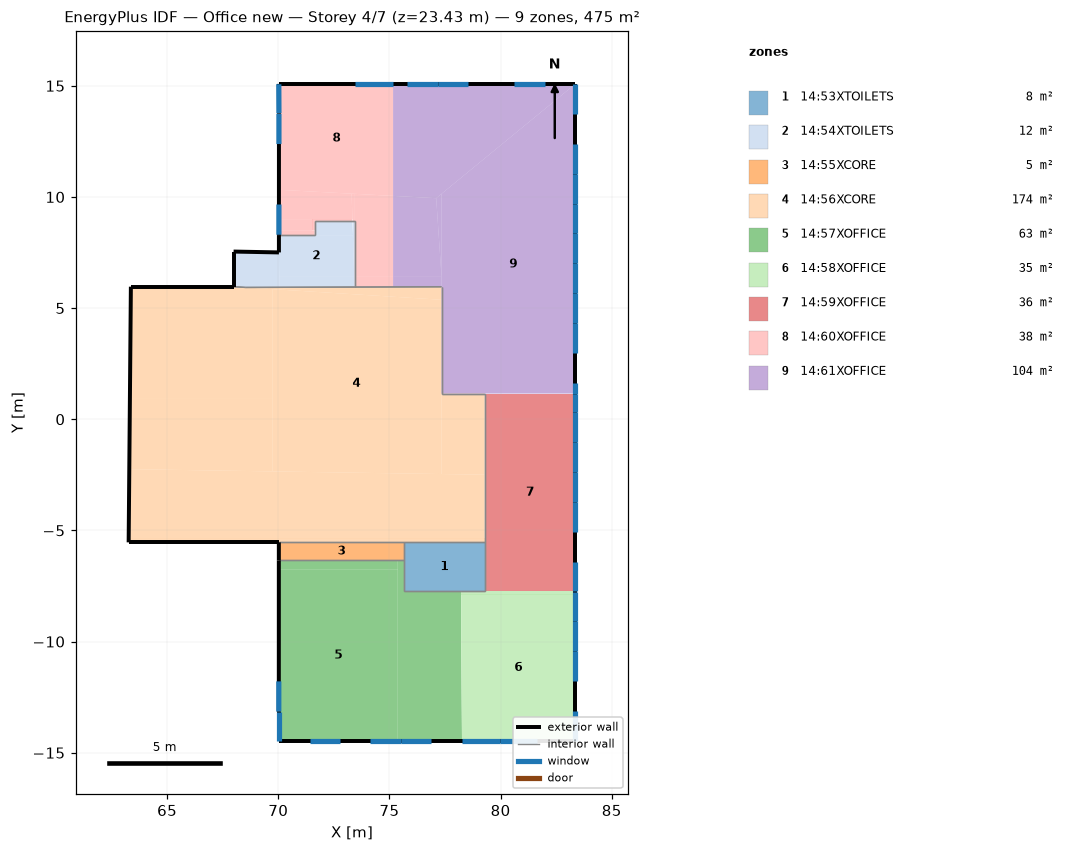
=== STOREY PLAN SPEC (per zone: floor XY polygon, exterior-wall plan segments, windows/doors) ===
zone 1: 14:53XTOILETS  (8.0 m²)
  floor: (79.28, -7.74) (75.67, -7.74) (75.67, -5.54) (79.28, -5.54)
  interior walls: 6
zone 2: 14:54XTOILETS  (12.4 m²)
  floor: (73.44, 6.40) (73.41, 6.40) (73.34, 8.92) (73.44, 8.92)
  floor: (70.03, 7.50) (67.99, 7.50) (67.99, 7.54)
  floor: (73.44, 5.95) (70.04, 5.93) (70.04, 6.40) (73.44, 6.40)
  floor: (70.04, 5.93) (68.53, 5.93) (67.99, 5.96) (67.99, 7.50) (70.04, 7.50)
  floor: (73.36, 8.28) (71.64, 8.28) (71.64, 8.92) (73.34, 8.92)
  floor: (73.41, 6.40) (70.04, 6.40) (70.03, 8.28) (73.36, 8.28)
  exterior wall: (70.03, 8.28) – (70.03, 7.50)  [0.8 m]
  exterior wall: (70.03, 7.50) – (67.99, 7.54)  [2.0 m]
  exterior wall: (67.99, 7.54) – (67.99, 5.96)  [1.6 m]
  interior walls: 6
zone 3: 14:55XCORE  (4.6 m²)
  floor: (75.67, -6.35) (70.02, -6.35) (70.03, -5.54) (75.67, -5.54)
  exterior wall: (70.03, -5.54) – (70.02, -6.35)  [0.8 m]
  interior walls: 3
zone 4: 14:56XCORE  (174.1 m²)
  floor: (67.99, 5.90) (65.67, 5.90) (65.67, 5.96) (67.99, 5.96)
  floor: (77.34, 5.37) (68.53, 5.93) (77.34, 5.96)
  floor: (68.92, 5.90) (67.99, 5.90) (67.99, 5.96)
  floor: (69.74, 0.95) (63.34, 0.95) (63.34, 2.98) (63.37, 5.90) (68.92, 5.90) (69.74, 5.85)
  floor: (79.28, -2.49) (77.34, -2.46) (77.34, 1.15) (79.28, 1.15)
  floor: (77.34, -2.46) (69.74, -2.35) (69.74, 5.85) (77.34, 5.37)
  floor: (79.28, -5.35) (63.34, -5.35) (63.34, -2.25) (79.28, -2.49)
  floor: (79.28, -5.54) (63.34, -5.54) (63.34, -5.35) (79.28, -5.35)
  floor: (63.34, -5.54) (63.27, -5.54) (63.28, -4.55) (63.34, -4.55)
  floor: (69.74, -2.35) (63.34, -2.25) (63.34, 0.95) (69.74, 0.95)
  floor: (63.34, -4.55) (63.28, -4.55) (63.34, 2.98)
  floor: (65.67, 5.90) (63.37, 5.90) (63.37, 5.96) (65.67, 5.96)
  exterior wall: (67.99, 5.96) – (63.37, 5.96)  [4.6 m]
  exterior wall: (63.37, 5.96) – (63.27, -5.54)  [11.5 m]
  exterior wall: (63.27, -5.54) – (70.03, -5.54)  [6.8 m]
  interior walls: 9
zone 5: 14:57XOFFICE  (63.2 m²)
  floor: (78.22, -7.89) (75.67, -7.89) (75.67, -7.74) (78.22, -7.74)
  floor: (75.38, -6.76) (70.02, -6.76) (70.02, -6.35) (75.38, -6.35)
  floor: (75.67, -7.89) (75.38, -7.89) (75.38, -6.35) (75.67, -6.35)
  floor: (78.27, -14.48) (78.22, -14.48) (78.22, -10.37)
  floor: (78.22, -14.48) (75.38, -14.48) (75.38, -7.89) (78.22, -7.89)
  floor: (75.38, -14.48) (70.02, -14.48) (70.02, -6.76) (75.38, -6.76)
  exterior wall: (70.02, -6.35) – (70.02, -13.16)  [6.8 m]
    window: (70.02, -11.79) – (70.02, -13.15)  [3.7 m²]
  exterior wall: (70.02, -13.16) – (70.02, -14.48)  [1.3 m]
    window: (70.02, -13.18) – (70.02, -14.46)  [3.6 m²]
  exterior wall: (70.02, -14.48) – (78.27, -14.48)  [8.2 m]
    window: (75.51, -14.48) – (76.88, -14.48)  [3.7 m²]
    window: (74.14, -14.48) – (75.51, -14.48)  [3.7 m²]
    window: (71.41, -14.48) – (72.78, -14.48)  [3.7 m²]
  interior walls: 3
zone 6: 14:58XOFFICE  (34.5 m²)
  floor: (83.36, -7.89) (79.28, -7.89) (79.28, -7.74) (83.36, -7.74)
  floor: (79.28, -7.89) (78.22, -7.89) (78.22, -7.74) (79.28, -7.74)
  floor: (83.36, -14.48) (78.27, -14.48) (78.22, -10.37) (78.22, -7.89) (83.36, -7.89)
  exterior wall: (83.36, -14.48) – (83.36, -7.74)  [6.7 m]
    window: (83.36, -9.09) – (83.36, -7.75)  [3.7 m²]
    window: (83.36, -10.43) – (83.36, -9.09)  [3.7 m²]
    window: (83.36, -11.78) – (83.36, -10.43)  [3.7 m²]
    window: (83.36, -14.46) – (83.36, -13.12)  [3.7 m²]
  exterior wall: (78.27, -14.48) – (83.36, -14.48)  [5.1 m]
    window: (79.97, -14.48) – (81.66, -14.48)  [4.6 m²]
    window: (78.28, -14.48) – (79.97, -14.48)  [4.6 m²]
  interior walls: 1
zone 7: 14:59XOFFICE  (36.3 m²)
  floor: (83.36, -7.74) (79.28, -7.74) (79.28, 1.15) (83.36, 1.15)
  exterior wall: (83.36, -7.74) – (83.36, 1.15)  [8.9 m]
    window: (83.36, 0.31) – (83.36, 1.15)  [2.3 m²]
    window: (83.36, -1.04) – (83.36, 0.30)  [3.7 m²]
    window: (83.36, -2.38) – (83.36, -1.04)  [3.7 m²]
    window: (83.36, -3.72) – (83.36, -2.38)  [3.7 m²]
    window: (83.36, -5.06) – (83.36, -3.72)  [3.7 m²]
    window: (83.36, -7.74) – (83.36, -6.41)  [3.6 m²]
  interior walls: 2
zone 8: 14:60XOFFICE  (37.8 m²)
  floor: (71.53, 8.50) (70.03, 8.50) (70.03, 9.00) (71.53, 9.00)
  floor: (73.33, 9.00) (70.03, 9.00) (70.03, 10.32) (73.30, 10.15)
  floor: (73.44, 8.92) (73.34, 8.92) (73.30, 10.15) (73.44, 10.14)
  floor: (75.16, 6.40) (73.44, 6.40) (73.44, 10.14) (75.16, 10.05)
  floor: (75.16, 5.95) (73.44, 5.95) (73.44, 6.40) (75.16, 6.40)
  floor: (71.64, 8.50) (71.53, 8.50) (71.53, 8.92) (71.64, 8.92)
  floor: (71.64, 8.28) (70.03, 8.28) (70.03, 8.50) (71.64, 8.50)
  floor: (73.34, 8.92) (71.53, 8.92) (71.53, 9.00) (73.33, 9.00)
  floor: (75.16, 10.05) (70.03, 10.32) (70.02, 15.08) (75.16, 15.08)
  exterior wall: (75.16, 15.08) – (70.02, 15.08)  [5.1 m]
    window: (75.15, 15.08) – (73.44, 15.08)  [4.7 m²]
  exterior wall: (70.02, 15.08) – (70.03, 13.75)  [1.3 m]
    window: (70.02, 15.07) – (70.03, 13.77)  [3.6 m²]
  exterior wall: (70.03, 13.75) – (70.03, 8.28)  [5.5 m]
    window: (70.03, 9.66) – (70.03, 8.30)  [3.7 m²]
    window: (70.03, 13.74) – (70.03, 12.38)  [3.7 m²]
  interior walls: 5
zone 9: 14:61XOFFICE  (103.8 m²)
  floor: (77.34, 6.40) (75.16, 6.40) (75.16, 10.05) (77.10, 9.94)
  floor: (77.34, 5.96) (75.16, 5.95) (75.16, 6.40) (77.34, 6.40)
  floor: (77.34, 6.40) (77.10, 9.94) (77.34, 10.14)
  floor: (83.36, 1.15) (77.34, 1.15) (77.34, 10.14) (83.36, 15.08)
  floor: (83.36, 15.08) (77.10, 9.94) (75.16, 10.05) (75.16, 15.08)
  exterior wall: (83.36, 1.15) – (83.36, 15.08)  [13.9 m]
    window: (83.36, 13.73) – (83.36, 15.07)  [3.7 m²]
    window: (83.36, 11.04) – (83.36, 12.38)  [3.7 m²]
    window: (83.36, 9.70) – (83.36, 11.04)  [3.7 m²]
    window: (83.36, 8.36) – (83.36, 9.70)  [3.7 m²]
    window: (83.36, 7.02) – (83.36, 8.36)  [3.7 m²]
    window: (83.36, 5.67) – (83.36, 7.02)  [3.7 m²]
    window: (83.36, 4.33) – (83.36, 5.67)  [3.7 m²]
    window: (83.36, 2.99) – (83.36, 4.33)  [3.7 m²]
    window: (83.36, 1.16) – (83.36, 1.64)  [1.3 m²]
  exterior wall: (83.36, 15.08) – (75.16, 15.08)  [8.2 m]
    window: (78.53, 15.08) – (77.17, 15.08)  [3.7 m²]
    window: (77.17, 15.08) – (75.81, 15.08)  [3.7 m²]
    window: (81.99, 15.08) – (80.62, 15.08)  [3.7 m²]
  interior walls: 3

=== DERIVED (storey summary) ===
Building: Office new
Storey: 4 of 7  (floor level z = 23.43 m)
Storey gross floor area: 474.6 m²
Zones on this storey: 9
  - 14:53XTOILETS: floor 8.0 m²
  - 14:54XTOILETS: floor 12.4 m²; exterior wall 4.4 m (16.5 m²); WWR 0.0%
  - 14:55XCORE: floor 4.6 m²; exterior wall 0.8 m (3.0 m²); WWR 0.0%
  - 14:56XCORE: floor 174.1 m²; exterior wall 22.9 m (85.6 m²); WWR 0.0%
  - 14:57XOFFICE: floor 63.2 m²; exterior wall 16.4 m (61.2 m²); 5 window(s) 18.6 m²; WWR 30.3%
  - 14:58XOFFICE: floor 34.5 m²; exterior wall 11.8 m (44.3 m²); 6 window(s) 23.9 m²; WWR 54.1%
  - 14:59XOFFICE: floor 36.3 m²; exterior wall 8.9 m (33.3 m²); 6 window(s) 20.6 m²; WWR 61.9%
  - 14:60XOFFICE: floor 37.8 m²; exterior wall 11.9 m (44.7 m²); 4 window(s) 15.8 m²; WWR 35.3%
  - 14:61XOFFICE: floor 103.8 m²; exterior wall 22.1 m (82.8 m²); 12 window(s) 41.9 m²; WWR 50.6%
Zone adjacency (shared interzone walls):
  - 14:53XTOILETS ↔ 14:55XCORE
  - 14:53XTOILETS ↔ 14:56XCORE
  - 14:53XTOILETS ↔ 14:57XOFFICE
  - 14:53XTOILETS ↔ 14:58XOFFICE
  - 14:53XTOILETS ↔ 14:59XOFFICE
  - 14:54XTOILETS ↔ 14:56XCORE
  - 14:54XTOILETS ↔ 14:60XOFFICE
  - 14:55XCORE ↔ 14:56XCORE
  - 14:55XCORE ↔ 14:57XOFFICE
  - 14:56XCORE ↔ 14:59XOFFICE
  - 14:56XCORE ↔ 14:60XOFFICE
  - 14:56XCORE ↔ 14:61XOFFICE